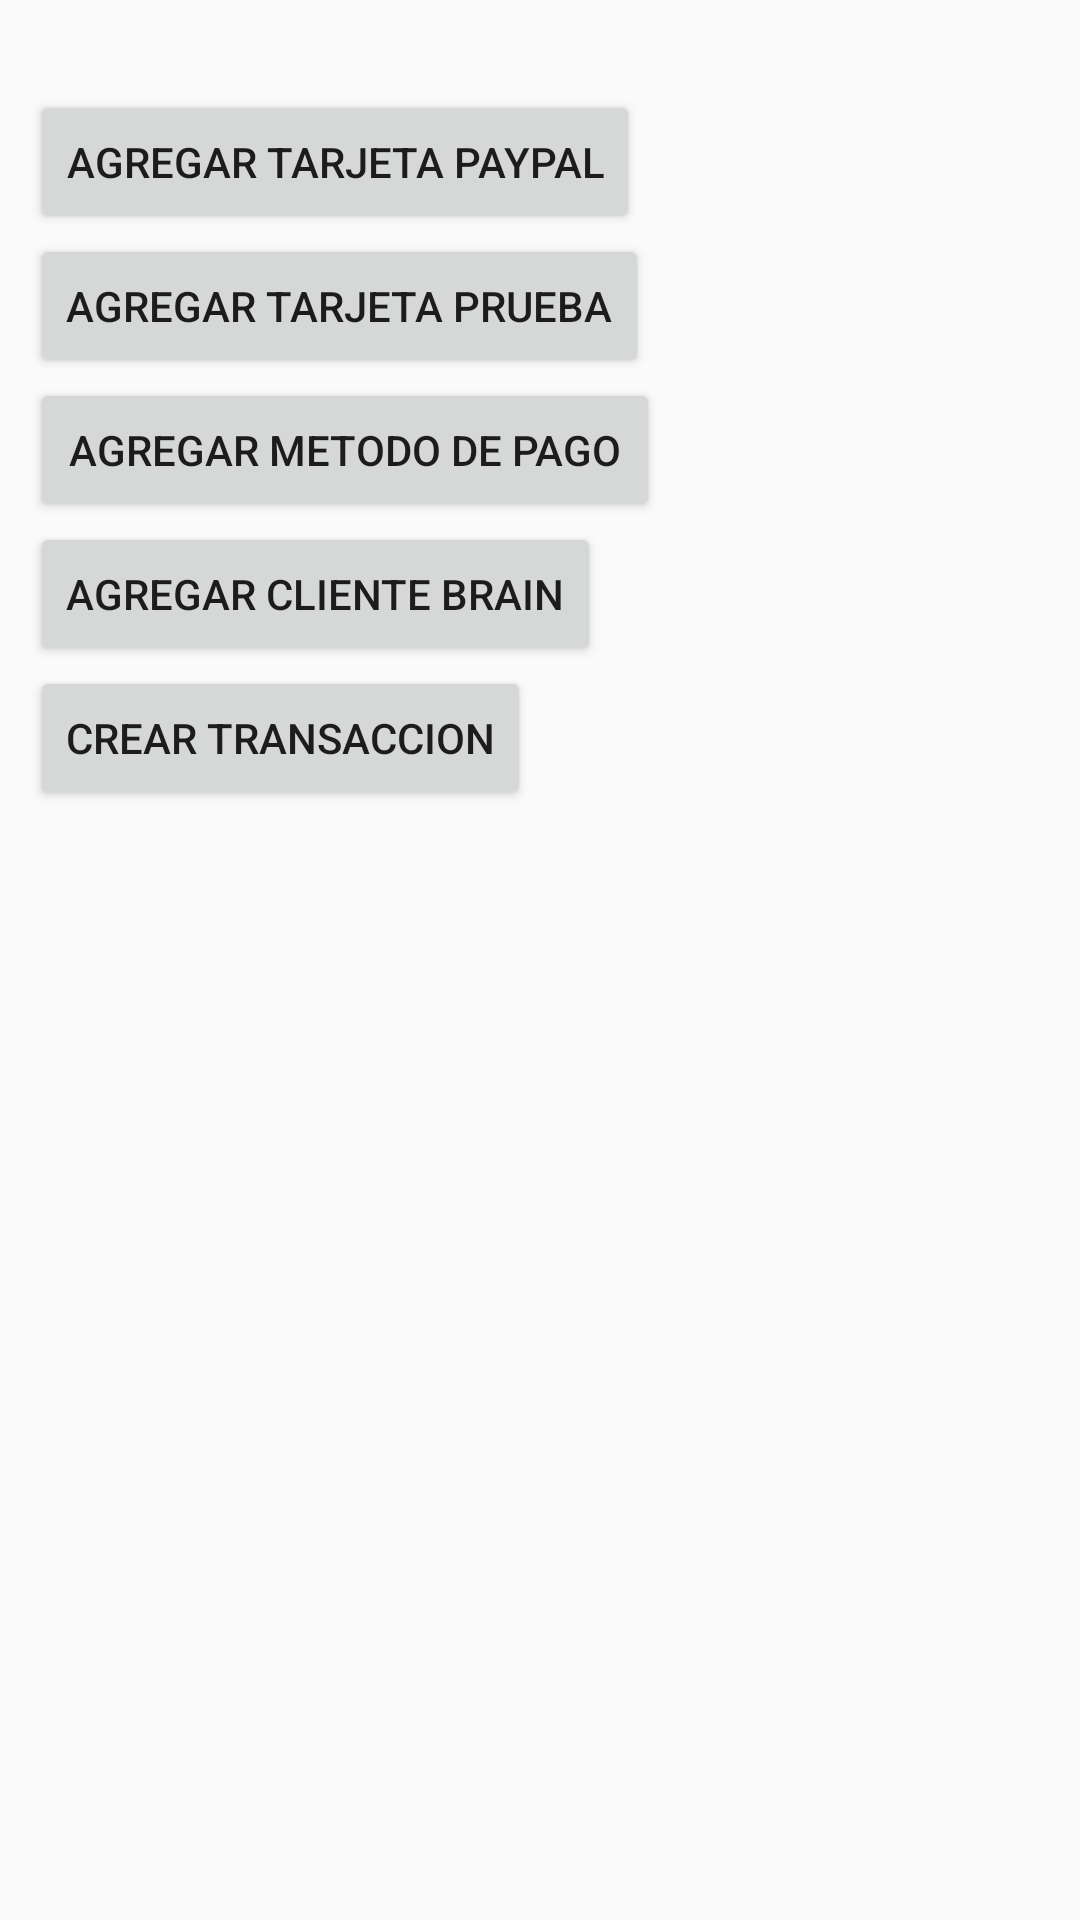

Produce the Android XML layout that renders to this screen, including the resource entries it uses.
<!-- AndroidManifest.xml: application theme AppTheme -->
<!-- res/layout/activity_main.xml -->
<?xml version="1.0" encoding="utf-8"?>
<RelativeLayout xmlns:android="http://schemas.android.com/apk/res/android"
    xmlns:app="http://schemas.android.com/apk/res-auto"
    xmlns:tools="http://schemas.android.com/tools"
    android:layout_width="match_parent"
    android:layout_height="match_parent"
    tools:context=".MainActivity"
    android:id="@+id/layout_main"
>
    <ScrollView xmlns:android="http://schemas.android.com/apk/res/android"
        android:layout_width="match_parent" android:layout_height="match_parent">

    <LinearLayout
        android:layout_width="match_parent"
        android:layout_height="match_parent"
        android:layout_marginLeft="10dp"
        android:layout_marginTop="10dp"
        android:layout_marginRight="10dp"
        android:layout_marginBottom="10dp"
        android:orientation="vertical">

        <android.support.v7.widget.RecyclerView
            android:id="@+id/recycler_view_metodos_pagos"
            android:layout_width="match_parent"
            android:layout_height="wrap_content"
            android:layout_marginBottom="20dp"
            android:layoutAnimation="@anim/adapter_layout_fall_down"/>


        <LinearLayout
            android:layout_width="match_parent"
            android:layout_height="match_parent"
            android:orientation="vertical">

            <Button
                android:id="@+id/btnDropop"
                android:layout_width="wrap_content"
                android:layout_height="wrap_content"
                android:text="Agregar Tarjeta PAYPAL"
                tools:layout_editor_absoluteX="16dp"
                tools:layout_editor_absoluteY="16dp" />

            <Button
                android:id="@+id/btnAgregarTarjeta"
                android:layout_width="wrap_content"
                android:layout_height="wrap_content"
                android:text="Agregar Tarjeta Prueba"
                tools:layout_editor_absoluteX="16dp"
                tools:layout_editor_absoluteY="16dp" />

            <Button
                android:id="@+id/btnCrearMetodoPago"
                android:layout_width="210dp"
                android:layout_height="wrap_content"
                android:text="Agregar metodo de pago" />

            <Button
                android:id="@+id/btnCrearCliente"
                android:layout_width="wrap_content"
                android:layout_height="wrap_content"
                android:text="Agregar Cliente Brain" />

            <Button
                android:id="@+id/btnCrearTransaccion"
                android:layout_width="wrap_content"
                android:layout_height="wrap_content"
                android:text="Crear Transaccion" />

        </LinearLayout>
    </LinearLayout>
    </ScrollView>
</RelativeLayout>
<!-- resources referenced by this layout -->
<resources>
  <style name="AppTheme" parent="Theme.AppCompat.Light.DarkActionBar">
          
          <item name="colorPrimary">@color/colorPrimary</item>
          <item name="colorPrimaryDark">@color/colorPrimaryDark</item>
          <item name="colorAccent">@color/colorAccent</item>
      </style>
  <color name="colorPrimary">#008577</color>
  <color name="colorPrimaryDark">#00574B</color>
  <color name="colorAccent">#D81B60</color>
</resources>
